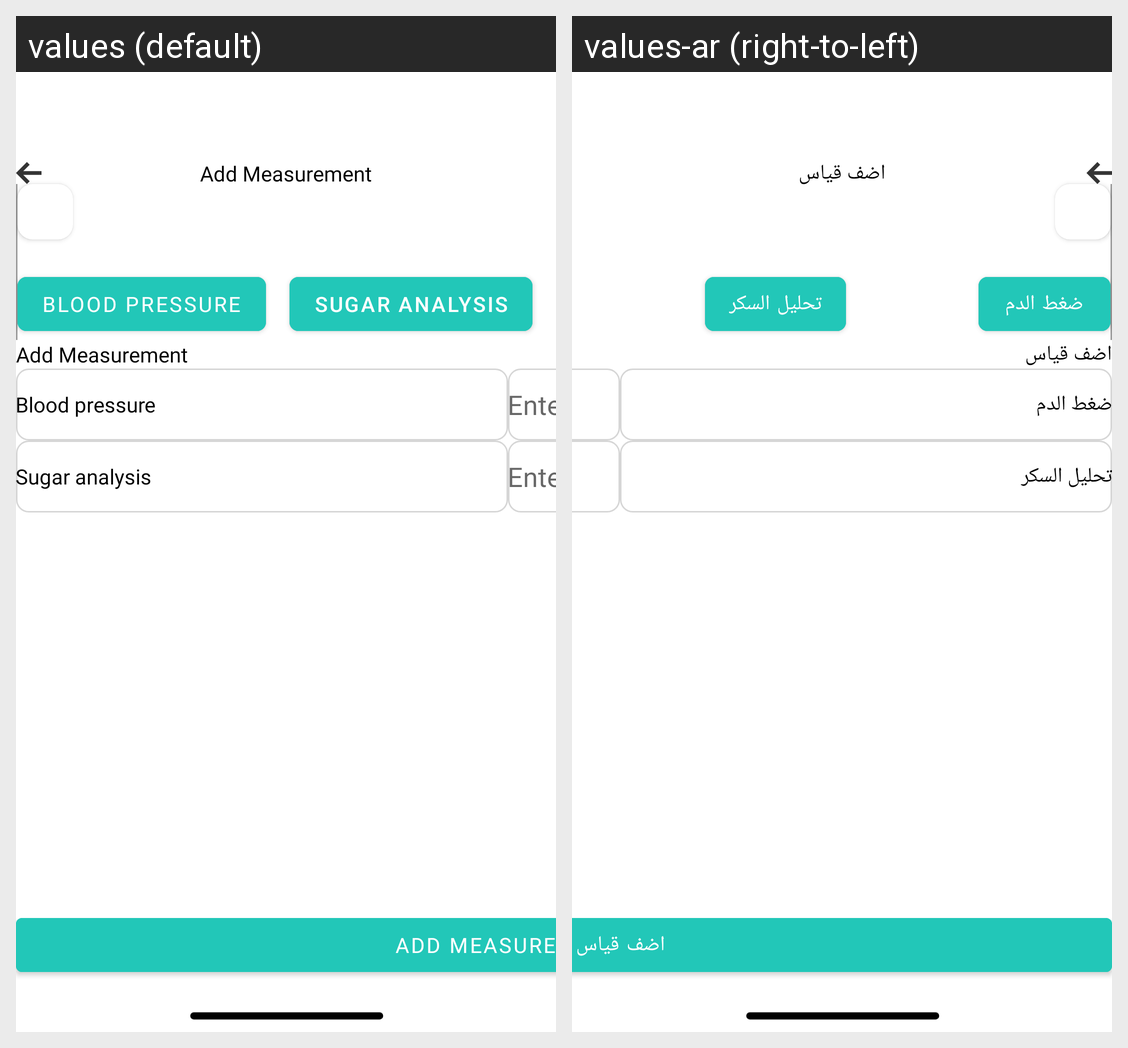

The same Android screen rendered under two of its app's locales, left to right. List the strings drawn on it with the default value and each locale's translation.
Android screen res/layout/fragment_add_measurement.xml rendered under 2 locales, left to right: values (default), values-ar (right-to-left). Device: Nexus 5 (rendered at 1080×1920; each locale shown at half size, 540×960, under a caption strip naming it); theme Theme.Hospital.
Strings drawn on this screen, with the default value and each locale's value (text and hints the layout hard-codes, and strings that could not be matched under every locale, appear in the picture but are not listed):

blood_pressure
  values: Blood pressure
  values-ar: ضغط الدم

sugar_analysis
  values: Sugar analysis
  values-ar: تحليل السكر

add_measurement
  values: Add Measurement
  values-ar: اضف قياس
